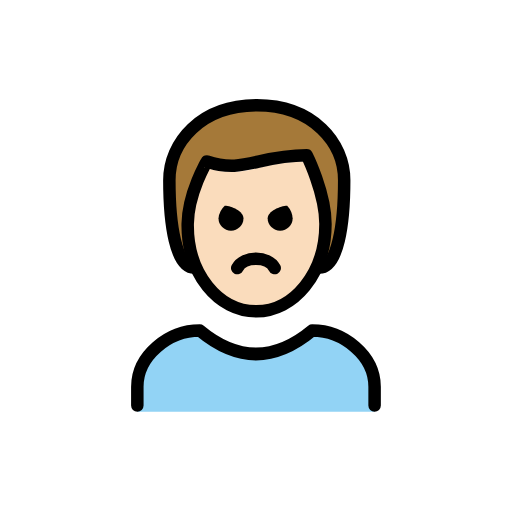
t = 0.00 s
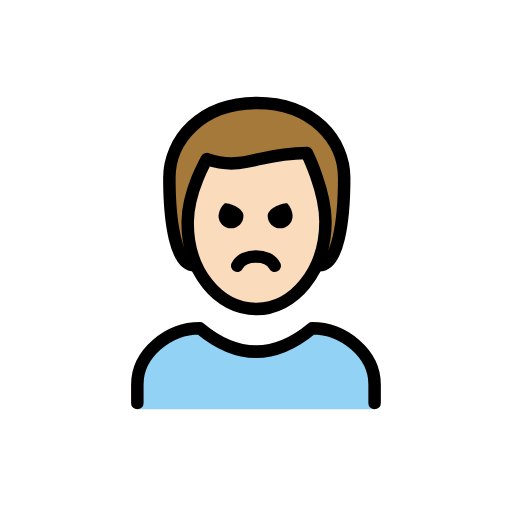
t = 0.48 s
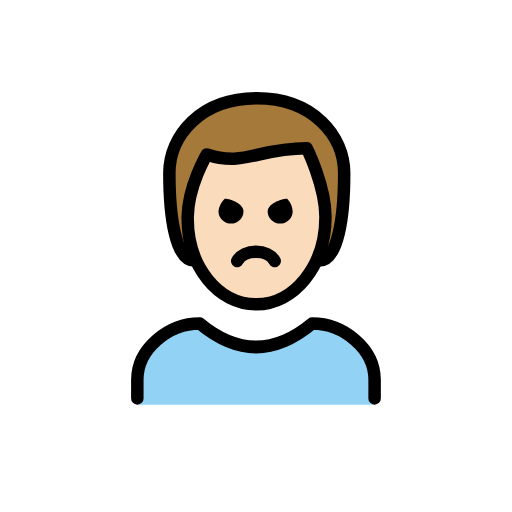
t = 1.43 s
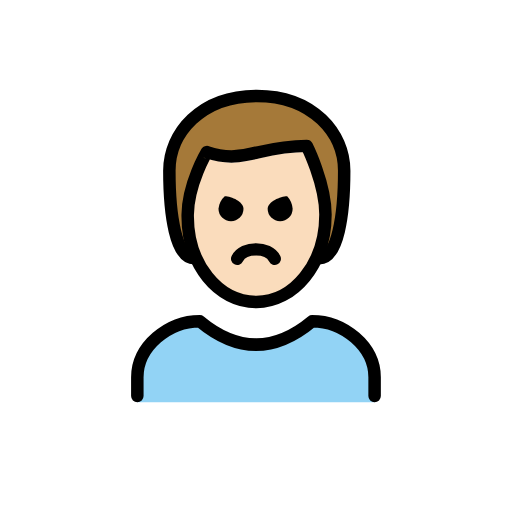
t = 1.90 s
t = 2.38 s: frame unchanged from t = 1.43 s, image omitted
t = 3.33 s: frame unchanged from t = 0.48 s, image omitted

The animated SVG that drew these frames (rendered in a browser with its animation timeline set to each time). Animation: 1 SMIL element (animateTransform=1); one cycle of 3.80 s, repeats indefinitely.

<?xml version='1.0' encoding='utf-8'?>
<svg xmlns="http://www.w3.org/2000/svg" id="emoji" viewBox="-5 -5 82 82" width="200" height="200" role="img">
  <title>OpenMoji: man pouting: light skin tone</title><g><g id="color">
    <path fill="#92d3f5" d="M16.9948,60.9383v-4c0-4.9941,5.0078-9,10-9q9,7.5,18,0c4.9941,0,10,4.0059,10,9v4" />
  </g>
  <g id="skin">
    <path fill="#fadcbc" d="M25.0615,30.8626c-.1015,7.999,4.0635,14,11,14,7.0635,0,11.0635-6,11.0635-14,0-5-3-10-3-10-8,0-10,3-16,1A17.0768,17.0768,0,0,0,25.0615,30.8626Z" />
  </g>
  <g id="hair">
    <path fill="#a57939" d="M43.9039,19.42c-1.4663.7739-15.4769,2.0364-15.4769,2.0364-5.4169,2.3623-2.4322,16.4063-2.4322,16.4063-3,0-4-7-4-14,0-6,5-12,14-12s14,6,14,12c0,7-1,14-4,14C48.493,37.896,45.37,18.6461,43.9039,19.42Z" />
  </g>
  <g id="line">
    <path fill="none" stroke="#000" stroke-linecap="round" stroke-linejoin="round" stroke-width="2" d="M16.9948,59.9383v-3c0-4.9941,5.0078-9,10-9q9,7.5,18,0c4.9941,0,10,4.0059,10,9v3" />
    <path d="M41.8678,29.9383a2,2,0,0,1-4,0c0-1.1045,2.0225-2,3.127-2a3.2627,3.2627,0,0,1,.873,2" />
    <path d="M33.9948,29.9383a2,2,0,0,1-4,0,3.1184,3.1184,0,0,1,1-2c1.1045,0,3,.8955,3,2" />
    <path fill="none" stroke="#000" stroke-linecap="round" stroke-linejoin="round" stroke-width="2" d="M38.9948,37.9383c-1-2-5-2-6,0" />
    <path fill="none" stroke="#000" stroke-linecap="round" stroke-linejoin="round" stroke-width="2" d="M26.125,37.8626c-3,0-4-7-4-14,0-6,5-12,14-12s14,6,14,12c0,7-1,14-4,14" />
    <path fill="none" stroke="#000" stroke-linejoin="round" stroke-width="2" d="M25.0615,30.8626c-.1015,7.999,4.9365,14,11,14,5.9365,0,11.0635-6,11.0635-14,0-5-3-11-3-11-8,0-10,3-16,1C28.125,20.8626,25.125,25.8626,25.0615,30.8626Z" />
  </g>
<animateTransform attributeName="transform" type="translate" values="0 0;0 -1.5;0 0" dur="3.8s" repeatCount="indefinite" /></g></svg>
